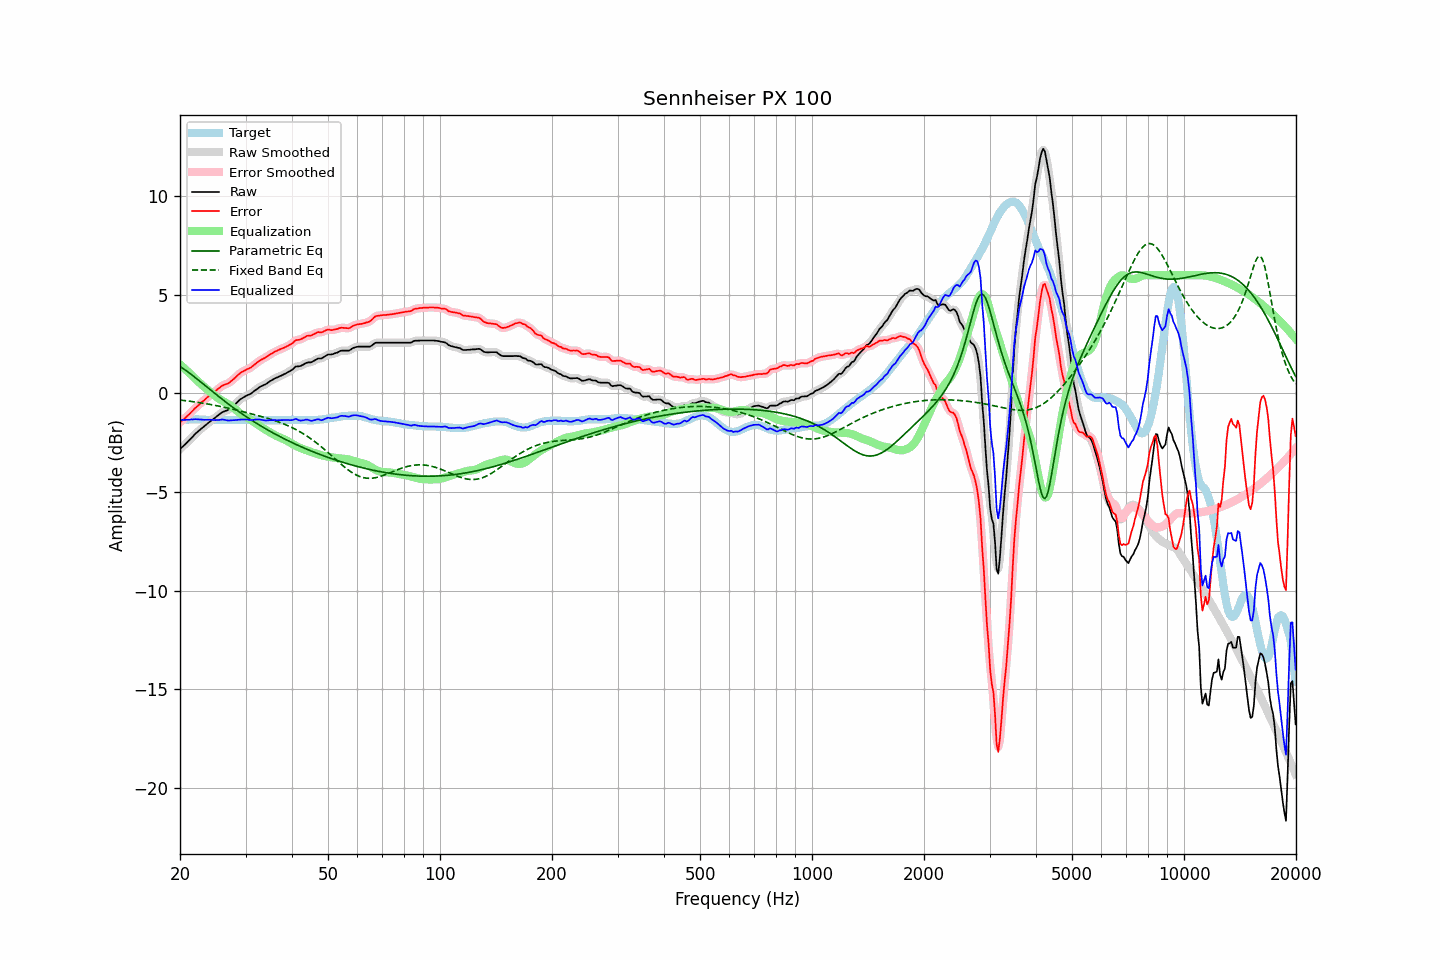

The data file committed next to this chart (first rows):
frequency, raw, error, smoothed, error_smoothed, equalization, parametric_eq, fixed_band_eq, equalized_raw, equalized_smoothed, target
20.00, -2.82, -1.47, -2.82, -1.47, 1.48, 1.37, -0.33, -1.35, -1.35, -1.36
20.20, -2.74, -1.40, -2.75, -1.40, 1.40, 1.31, -0.34, -1.34, -1.35, -1.35
20.40, -2.67, -1.34, -2.67, -1.33, 1.33, 1.26, -0.35, -1.35, -1.34, -1.34
20.61, -2.60, -1.26, -2.59, -1.26, 1.25, 1.20, -0.36, -1.34, -1.34, -1.34
20.81, -2.51, -1.19, -2.52, -1.19, 1.18, 1.15, -0.37, -1.34, -1.34, -1.33
21.02, -2.43, -1.11, -2.43, -1.11, 1.10, 1.09, -0.38, -1.33, -1.33, -1.33
21.23, -2.35, -1.04, -2.35, -1.03, 1.02, 1.03, -0.39, -1.33, -1.33, -1.32
21.44, -2.26, -0.95, -2.27, -0.95, 0.95, 0.96, -0.40, -1.32, -1.32, -1.32
21.66, -2.19, -0.87, -2.18, -0.86, 0.87, 0.90, -0.41, -1.32, -1.31, -1.32
21.87, -2.09, -0.78, -2.10, -0.78, 0.79, 0.84, -0.43, -1.31, -1.31, -1.32
22.09, -2.01, -0.71, -2.02, -0.71, 0.71, 0.77, -0.44, -1.30, -1.31, -1.31
22.31, -1.94, -0.64, -1.94, -0.63, 0.63, 0.71, -0.45, -1.31, -1.31, -1.31
22.54, -1.88, -0.56, -1.87, -0.56, 0.56, 0.64, -0.46, -1.32, -1.32, -1.32
22.76, -1.80, -0.48, -1.81, -0.48, 0.48, 0.58, -0.48, -1.32, -1.32, -1.33
22.99, -1.73, -0.41, -1.74, -0.41, 0.41, 0.51, -0.49, -1.33, -1.33, -1.33
23.22, -1.67, -0.35, -1.67, -0.34, 0.34, 0.45, -0.50, -1.34, -1.33, -1.33
23.45, -1.60, -0.27, -1.60, -0.27, 0.27, 0.38, -0.52, -1.34, -1.34, -1.34
23.69, -1.54, -0.20, -1.54, -0.20, 0.20, 0.31, -0.53, -1.34, -1.33, -1.34
23.92, -1.46, -0.13, -1.47, -0.13, 0.13, 0.25, -0.54, -1.33, -1.33, -1.34
24.16, -1.40, -0.07, -1.40, -0.07, 0.07, 0.18, -0.56, -1.34, -1.33, -1.34
24.40, -1.34, -0.01, -1.34, -0.01, 0.00, 0.11, -0.57, -1.34, -1.34, -1.34
24.65, -1.29, 0.05, -1.28, 0.05, -0.06, 0.05, -0.59, -1.35, -1.35, -1.34
24.89, -1.22, 0.11, -1.22, 0.12, -0.13, -0.02, -0.61, -1.35, -1.35, -1.34
25.14, -1.15, 0.18, -1.16, 0.18, -0.19, -0.08, -0.62, -1.35, -1.35, -1.34
25.39, -1.09, 0.25, -1.09, 0.25, -0.25, -0.15, -0.64, -1.34, -1.34, -1.35
25.65, -1.03, 0.31, -1.03, 0.32, -0.30, -0.21, -0.66, -1.34, -1.33, -1.35
25.91, -0.97, 0.38, -0.97, 0.38, -0.35, -0.28, -0.67, -1.32, -1.33, -1.35
26.16, -0.92, 0.42, -0.93, 0.42, -0.40, -0.34, -0.69, -1.33, -1.33, -1.35
26.43, -0.90, 0.45, -0.89, 0.45, -0.45, -0.40, -0.71, -1.34, -1.34, -1.35
26.69, -0.86, 0.48, -0.87, 0.48, -0.49, -0.47, -0.73, -1.36, -1.36, -1.35
26.96, -0.83, 0.51, -0.83, 0.52, -0.54, -0.53, -0.75, -1.38, -1.37, -1.35
27.23, -0.78, 0.57, -0.77, 0.57, -0.59, -0.59, -0.76, -1.37, -1.37, -1.35
27.50, -0.70, 0.64, -0.71, 0.64, -0.65, -0.65, -0.78, -1.35, -1.36, -1.35
27.77, -0.64, 0.70, -0.64, 0.71, -0.71, -0.71, -0.80, -1.36, -1.35, -1.35
28.05, -0.57, 0.77, -0.57, 0.78, -0.78, -0.77, -0.82, -1.35, -1.35, -1.35
28.33, -0.49, 0.85, -0.49, 0.85, -0.85, -0.83, -0.84, -1.35, -1.35, -1.35
28.62, -0.42, 0.93, -0.41, 0.93, -0.92, -0.89, -0.86, -1.34, -1.34, -1.35
28.90, -0.33, 1.00, -0.34, 1.00, -0.99, -0.94, -0.88, -1.32, -1.33, -1.34
29.19, -0.27, 1.06, -0.28, 1.06, -1.05, -1.00, -0.90, -1.32, -1.33, -1.34
29.48, -0.22, 1.11, -0.22, 1.11, -1.10, -1.06, -0.92, -1.33, -1.32, -1.34
29.78, -0.18, 1.15, -0.17, 1.16, -1.15, -1.11, -0.94, -1.33, -1.32, -1.33
30.08, -0.13, 1.20, -0.13, 1.20, -1.20, -1.17, -0.96, -1.32, -1.33, -1.33
30.38, -0.09, 1.24, -0.09, 1.24, -1.24, -1.22, -0.98, -1.33, -1.33, -1.33
30.68, -0.05, 1.27, -0.05, 1.28, -1.29, -1.28, -1.00, -1.34, -1.34, -1.33
30.99, -0.02, 1.31, -0.01, 1.32, -1.34, -1.33, -1.03, -1.35, -1.34, -1.33
31.30, 0.04, 1.37, 0.05, 1.37, -1.39, -1.38, -1.05, -1.35, -1.34, -1.33
31.61, 0.12, 1.44, 0.11, 1.44, -1.45, -1.43, -1.07, -1.33, -1.34, -1.33
31.93, 0.17, 1.50, 0.18, 1.51, -1.50, -1.48, -1.09, -1.33, -1.33, -1.33
32.24, 0.24, 1.57, 0.24, 1.57, -1.56, -1.54, -1.11, -1.32, -1.32, -1.34
32.57, 0.29, 1.63, 0.29, 1.63, -1.62, -1.59, -1.13, -1.32, -1.32, -1.34
32.89, 0.35, 1.68, 0.34, 1.69, -1.67, -1.63, -1.16, -1.33, -1.33, -1.34
33.22, 0.39, 1.73, 0.39, 1.73, -1.73, -1.68, -1.18, -1.34, -1.34, -1.35
33.55, 0.43, 1.77, 0.42, 1.77, -1.78, -1.73, -1.20, -1.35, -1.36, -1.35
33.89, 0.46, 1.81, 0.46, 1.82, -1.83, -1.78, -1.23, -1.37, -1.37, -1.36
34.23, 0.51, 1.86, 0.51, 1.87, -1.88, -1.83, -1.25, -1.37, -1.37, -1.36
34.57, 0.57, 1.92, 0.56, 1.92, -1.93, -1.87, -1.28, -1.36, -1.36, -1.36
34.92, 0.62, 1.98, 0.62, 1.98, -1.97, -1.92, -1.30, -1.35, -1.36, -1.36
35.27, 0.66, 2.02, 0.67, 2.03, -2.02, -1.96, -1.33, -1.36, -1.35, -1.36
35.62, 0.72, 2.07, 0.72, 2.07, -2.07, -2.01, -1.35, -1.35, -1.35, -1.36
35.97, 0.77, 2.12, 0.76, 2.12, -2.11, -2.05, -1.38, -1.35, -1.35, -1.36
... 635 more rows
